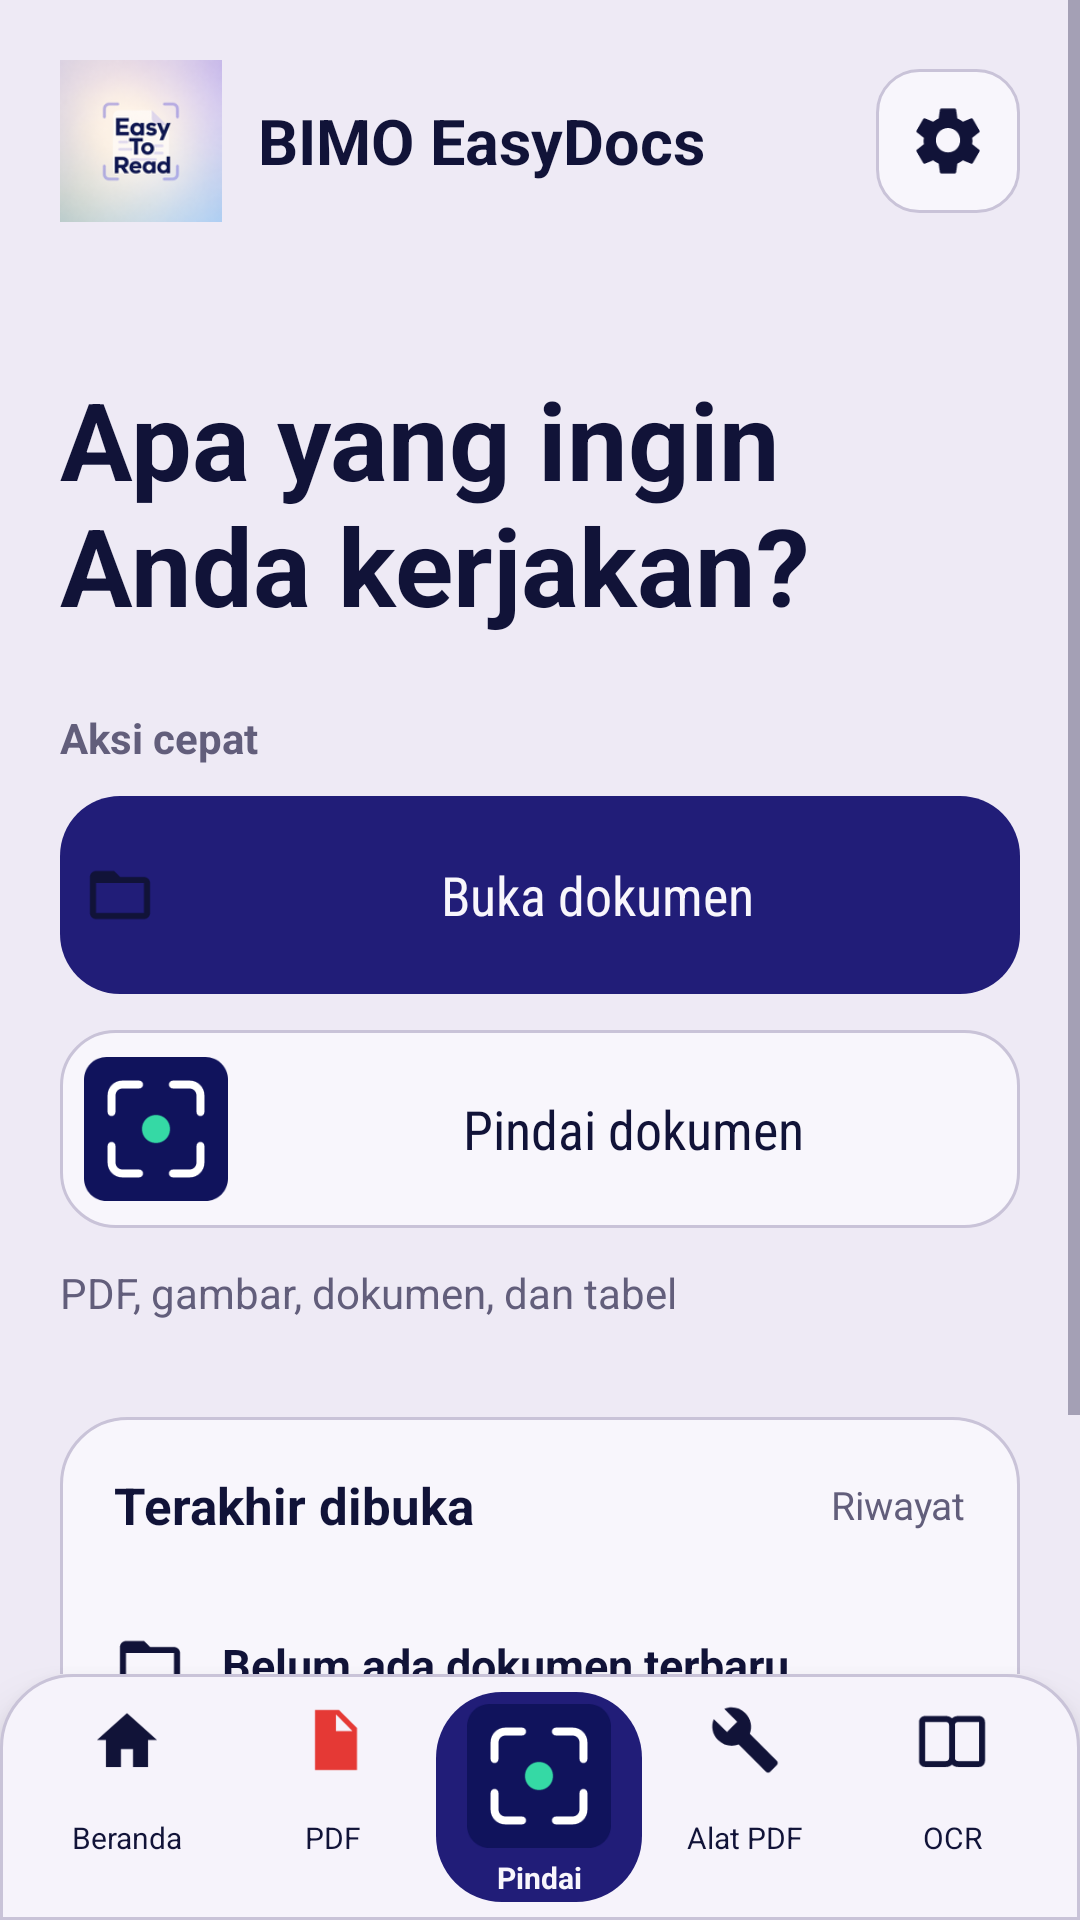

The Android layout XML behind this screen, and the referenced resources:
<!-- AndroidManifest.xml: application theme Theme.EasyRead.System -->
<!-- res/layout/activity_home.xml -->
<?xml version="1.0" encoding="utf-8"?>
<LinearLayout xmlns:android="http://schemas.android.com/apk/res/android"
    android:id="@+id/rootHome"
    android:layout_width="match_parent"
    android:layout_height="match_parent"
    android:background="@color/surface_base"
    android:orientation="vertical">

    <ScrollView
        android:layout_width="match_parent"
        android:layout_height="0dp"
        android:layout_weight="1"
        android:fillViewport="true"
        android:overScrollMode="never">

        <LinearLayout
            android:layout_width="match_parent"
            android:layout_height="wrap_content"
            android:orientation="vertical"
            android:paddingStart="20dp"
            android:paddingTop="18dp"
            android:paddingEnd="20dp"
            android:paddingBottom="24dp">

            <LinearLayout
                android:layout_width="match_parent"
                android:layout_height="58dp"
                android:gravity="center_vertical"
                android:orientation="horizontal">

                <ImageView
                    android:layout_width="54dp"
                    android:layout_height="54dp"
                    android:contentDescription="@string/app_icon"
                    android:src="@mipmap/ic_launcher" />

                <TextView
                    android:layout_width="0dp"
                    android:layout_height="wrap_content"
                    android:layout_marginStart="12dp"
                    android:layout_weight="1"
                    android:text="@string/app_name"
                    android:textColor="@color/text_primary"
                    android:textSize="21sp"
                    android:textStyle="bold" />

                <ImageButton
                    android:id="@+id/buttonHomeProfile"
                    android:layout_width="48dp"
                    android:layout_height="48dp"
                    android:background="@drawable/bg_icon_button"
                    android:contentDescription="@string/settings"
                    android:padding="12dp"
                    android:src="@drawable/ic_settings" />
            </LinearLayout>

            <TextView
                android:layout_width="match_parent"
                android:layout_height="wrap_content"
                android:layout_marginTop="46dp"
                android:text="@string/home_question"
                android:textColor="@color/text_primary"
                android:textSize="36sp"
                android:textStyle="bold" />

            <TextView
                android:layout_width="match_parent"
                android:layout_height="wrap_content"
                android:layout_marginTop="24dp"
                android:text="@string/quick_actions"
                android:textColor="@color/text_secondary"
                android:textSize="14sp"
                android:textStyle="bold" />

            <Button
                android:id="@+id/buttonOpenDocument"
                style="@style/Widget.EasyRead.Button.Primary"
                android:layout_width="match_parent"
                android:layout_height="66dp"
                android:layout_marginTop="10dp"
                android:drawableStart="@drawable/ic_folder"
                android:drawablePadding="14dp"
                android:gravity="center"
                android:text="@string/open_document"
                android:textSize="18sp" />

            <Button
                android:id="@+id/buttonScanDocument"
                style="@style/Widget.EasyRead.Button.Secondary"
                android:layout_width="match_parent"
                android:layout_height="66dp"
                android:layout_marginTop="12dp"
                android:drawableStart="@drawable/ic_brand_scanner"
                android:drawablePadding="14dp"
                android:gravity="center"
                android:text="@string/scan_document"
                android:textSize="18sp" />

            <TextView
                android:layout_width="match_parent"
                android:layout_height="wrap_content"
                android:layout_marginTop="12dp"
                android:text="@string/home_supported_types"
                android:textColor="@color/text_secondary"
                android:textSize="14sp" />

            <LinearLayout
                android:layout_width="match_parent"
                android:layout_height="wrap_content"
                android:layout_marginTop="32dp"
                android:background="@drawable/bg_card"
                android:orientation="vertical"
                android:padding="18dp">

                <LinearLayout
                    android:layout_width="match_parent"
                    android:layout_height="wrap_content"
                    android:gravity="center_vertical"
                    android:orientation="horizontal">

                    <TextView
                        android:layout_width="0dp"
                        android:layout_height="wrap_content"
                        android:layout_weight="1"
                        android:text="@string/recently_opened"
                        android:textColor="@color/text_primary"
                        android:textSize="17sp"
                        android:textStyle="bold" />

                    <TextView
                        android:layout_width="wrap_content"
                        android:layout_height="wrap_content"
                        android:text="@string/history"
                        android:textColor="@color/text_secondary"
                        android:textSize="13sp" />
                </LinearLayout>

                <TextView
                    android:layout_width="match_parent"
                    android:layout_height="wrap_content"
                    android:layout_marginTop="18dp"
                    android:drawableStart="@drawable/ic_folder"
                    android:drawablePadding="12dp"
                    android:gravity="center_vertical"
                    android:minHeight="48dp"
                    android:text="@string/recent_empty_title"
                    android:textColor="@color/text_primary"
                    android:textSize="15sp"
                    android:textStyle="bold" />

                <TextView
                    android:layout_width="match_parent"
                    android:layout_height="wrap_content"
                    android:layout_marginTop="4dp"
                    android:text="@string/recent_empty_message"
                    android:textColor="@color/text_secondary"
                    android:textSize="14sp" />
            </LinearLayout>
        </LinearLayout>
    </ScrollView>

    <include layout="@layout/view_bottom_navigation" />
</LinearLayout>
<!-- res/layout/view_bottom_navigation.xml (included above) -->
<?xml version="1.0" encoding="utf-8"?>

<LinearLayout xmlns:android="http://schemas.android.com/apk/res/android"
    android:id="@+id/globalBottomNavigation"
    android:layout_width="match_parent"
    android:layout_height="82dp"
    android:background="@drawable/bg_bottom_navigation"
    android:elevation="10dp"
    android:gravity="center"
    android:orientation="horizontal"
    android:paddingStart="8dp"
    android:paddingTop="6dp"
    android:paddingEnd="8dp"
    android:paddingBottom="6dp">

    <Button
        android:id="@+id/buttonNavHome"
        style="@style/Widget.EasyRead.Nav"
        android:drawableTop="@drawable/ic_home"
        android:text="@string/nav_home" />

    <Button
        android:id="@+id/buttonNavPdf"
        style="@style/Widget.EasyRead.Nav"
        android:drawableTop="@drawable/ic_pdf"
        android:text="@string/nav_pdf" />

    <Button
        android:id="@+id/buttonNavScan"
        style="@style/Widget.EasyRead.Nav.Primary"
        android:drawableTop="@drawable/ic_brand_scanner"
        android:text="@string/nav_scan" />

    <Button
        android:id="@+id/buttonNavTools"
        style="@style/Widget.EasyRead.Nav"
        android:drawableTop="@drawable/ic_tools"
        android:text="@string/nav_tools" />

    <Button
        android:id="@+id/buttonNavOcr"
        style="@style/Widget.EasyRead.Nav"
        android:drawableTop="@drawable/ic_read"
        android:text="@string/nav_ocr" />
</LinearLayout>
<!-- resources referenced by this layout -->
<resources>
  <color name="surface_base">#EEEAF5</color>
  <color name="text_primary">#111338</color>
  <color name="text_secondary">#625E7B</color>
  <!-- drawable bg_bottom_navigation (drawable) -->
  <?xml version="1.0" encoding="utf-8"?>
  <shape xmlns:android="http://schemas.android.com/apk/res/android" android:shape="rectangle">
      <corners android:topLeftRadius="24dp" android:topRightRadius="24dp" />
      <solid android:color="@color/surface_top" />
      <stroke android:width="1dp" android:color="@color/outline" />
  </shape>
  <!-- drawable ic_folder (drawable) -->
  <?xml version="1.0" encoding="utf-8"?>
  <vector xmlns:android="http://schemas.android.com/apk/res/android"
      android:width="24dp"
      android:height="24dp"
      android:viewportWidth="24"
      android:viewportHeight="24">
      <path android:fillColor="@color/text_primary" android:pathData="M10,4H4C2.9,4 2,4.9 2,6V18C2,19.1 2.9,20 4,20H20C21.1,20 22,19.1 22,18V8C22,6.9 21.1,6 20,6H12L10,4M4,8H20V18H4V8" />
  </vector>
  <!-- drawable ic_home (drawable) -->
  <?xml version="1.0" encoding="utf-8"?>
  <vector xmlns:android="http://schemas.android.com/apk/res/android"
      android:width="24dp"
      android:height="24dp"
      android:viewportWidth="24"
      android:viewportHeight="24">
      <path android:fillColor="@color/text_primary" android:pathData="M12,3L2,12H5V21H10V15H14V21H19V12H22L12,3" />
  </vector>
  <!-- drawable ic_pdf (drawable) -->
  <?xml version="1.0" encoding="utf-8"?>
  <vector xmlns:android="http://schemas.android.com/apk/res/android"
      android:width="24dp"
      android:height="24dp"
      android:viewportWidth="24"
      android:viewportHeight="24">
      <path android:fillColor="#E53935" android:pathData="M6,2H14L20,8V22H6V2M13,3.5V9H18.5L13,3.5" />
  </vector>
  <!-- drawable ic_tools (drawable) -->
  <?xml version="1.0" encoding="utf-8"?>
  <vector xmlns:android="http://schemas.android.com/apk/res/android"
      android:width="24dp"
      android:height="24dp"
      android:viewportWidth="24"
      android:viewportHeight="24">
      <path android:fillColor="@color/text_primary" android:pathData="M22.7,19L13.6,9.9C14.5,7.6 14,4.9 12.1,3C10.2,1.1 7.4,0.6 5.1,1.6L9.4,5.9L6,9.3L1.6,5C0.6,7.3 1.1,10.1 3,12C4.9,13.9 7.6,14.4 9.9,13.5L19,22.6C19.4,23 20,23 20.4,22.6L22.6,20.4C23,20 23,19.4 22.7,19" />
  </vector>
  <string name="app_icon">Ikon BIMO EasyDocs</string>
  <string name="app_name">BIMO EasyDocs</string>
  <string name="history">Riwayat</string>
  <string name="home_question">Apa yang ingin\nAnda kerjakan?</string>
  <string name="home_supported_types">PDF, gambar, dokumen, dan tabel</string>
  <string name="nav_home">Beranda</string>
  <string name="nav_ocr">OCR</string>
  <string name="nav_pdf">PDF</string>
  <string name="nav_scan">Pindai</string>
  <string name="nav_tools">Alat PDF</string>
  <string name="open_document">Buka dokumen</string>
  <string name="quick_actions">Aksi cepat</string>
  <string name="recent_empty_message">Dokumen yang Anda buka atau pindai akan muncul di sini.</string>
  <string name="recent_empty_title">Belum ada dokumen terbaru</string>
  <string name="recently_opened">Terakhir dibuka</string>
  <string name="scan_document">Pindai dokumen</string>
  <string name="settings">Pengaturan</string>
  <style name="Widget.EasyRead.Nav.Primary" parent="Widget.EasyRead.Nav">
          <item name="android:background">@drawable/bg_nav_primary</item>
          <item name="android:textColor">@color/accent_on_primary</item>
          <item name="android:textStyle">bold</item>
      </style>
  <style name="Theme.EasyRead.System" parent="Theme.EasyRead.Light" />
  <color name="surface_top">#F6F3FB</color>
  <color name="outline">#C9C3D8</color>
  <color name="surface_pressed">#E4DEEF</color>
  <color name="surface_elevated">#F8F6FC</color>
  <color name="accent_on_primary">#F8F6FC</color>
  <color name="surface_disabled">#DCD6E7</color>
  <color name="accent_primary_pressed">#171452</color>
  <color name="accent_primary">#211D78</color>
</resources>
